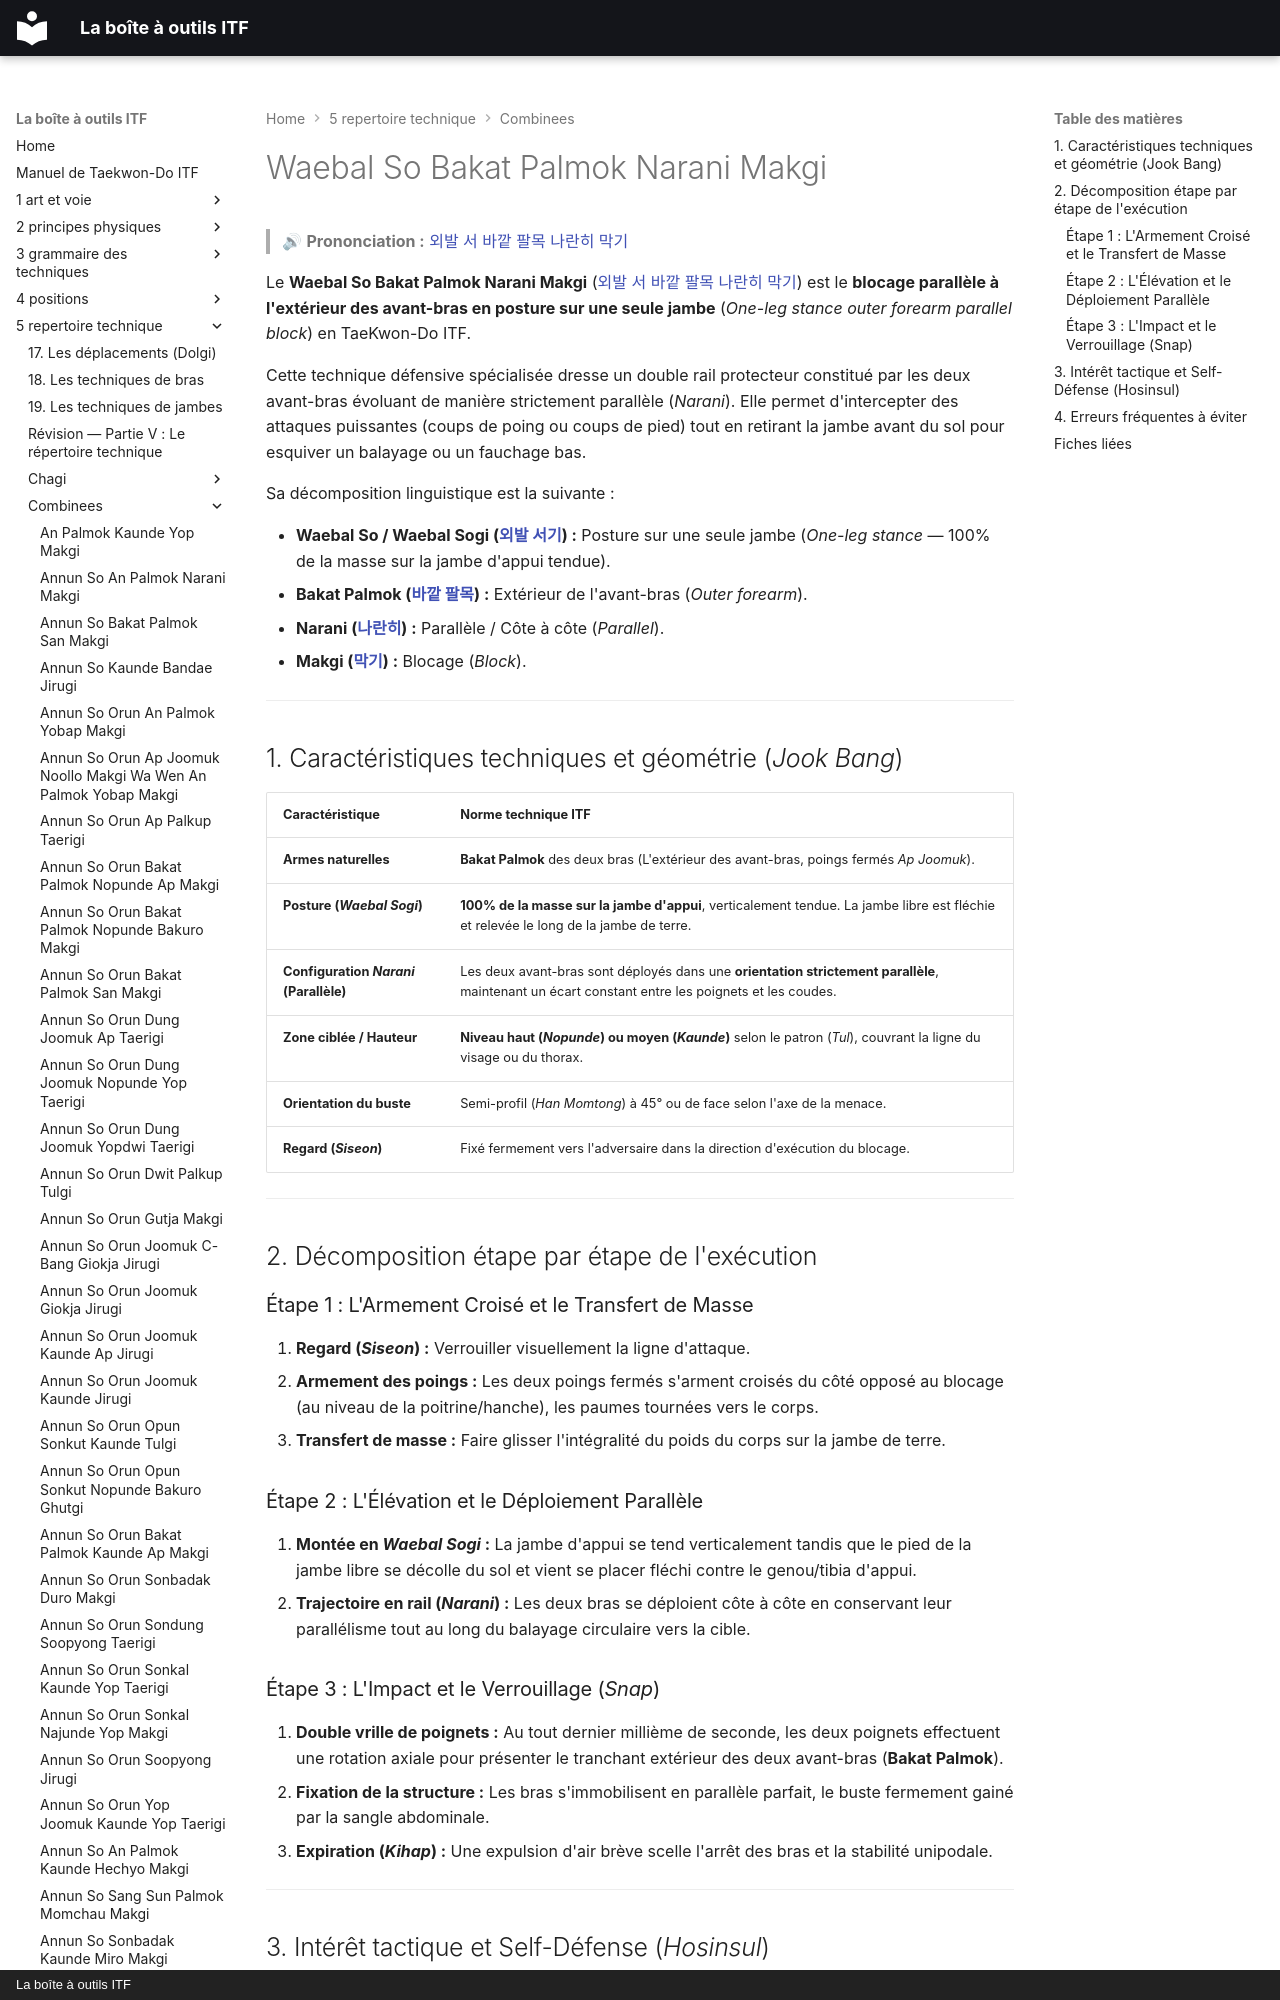

repository: yvmori1/La-boite-outils-ITF · page: 5-repertoire-technique/combinees/Waebal-So-Bakat-Palmok-Narani-Makgi/index.html · generator: mkdocs · copyright: La boîte à outils ITF

# Waebal So Bakat Palmok Narani Makgi

> 🔊 **Prononciation :** [외발 서 바깥 팔목 나란히 막기](../../audio/Techniques/Waebal-So-Bakat-Palmok-Narani-Makgi.m4a)

Le **Waebal So Bakat Palmok Narani Makgi** ([외발 서 바깥 팔목 나란히 막기](../../audio/Techniques/Waebal-So-Bakat-Palmok-Narani-Makgi.m4a)) est le **blocage parallèle à l'extérieur des avant-bras en posture sur une seule jambe** (*One-leg stance outer forearm parallel block*) en TaeKwon-Do ITF.

Cette technique défensive spécialisée dresse un double rail protecteur constitué par les deux avant-bras évoluant de manière strictement parallèle (*Narani*). Elle permet d'intercepter des attaques puissantes (coups de poing ou coups de pied) tout en retirant la jambe avant du sol pour esquiver un balayage ou un fauchage bas.

Sa décomposition linguistique est la suivante :
